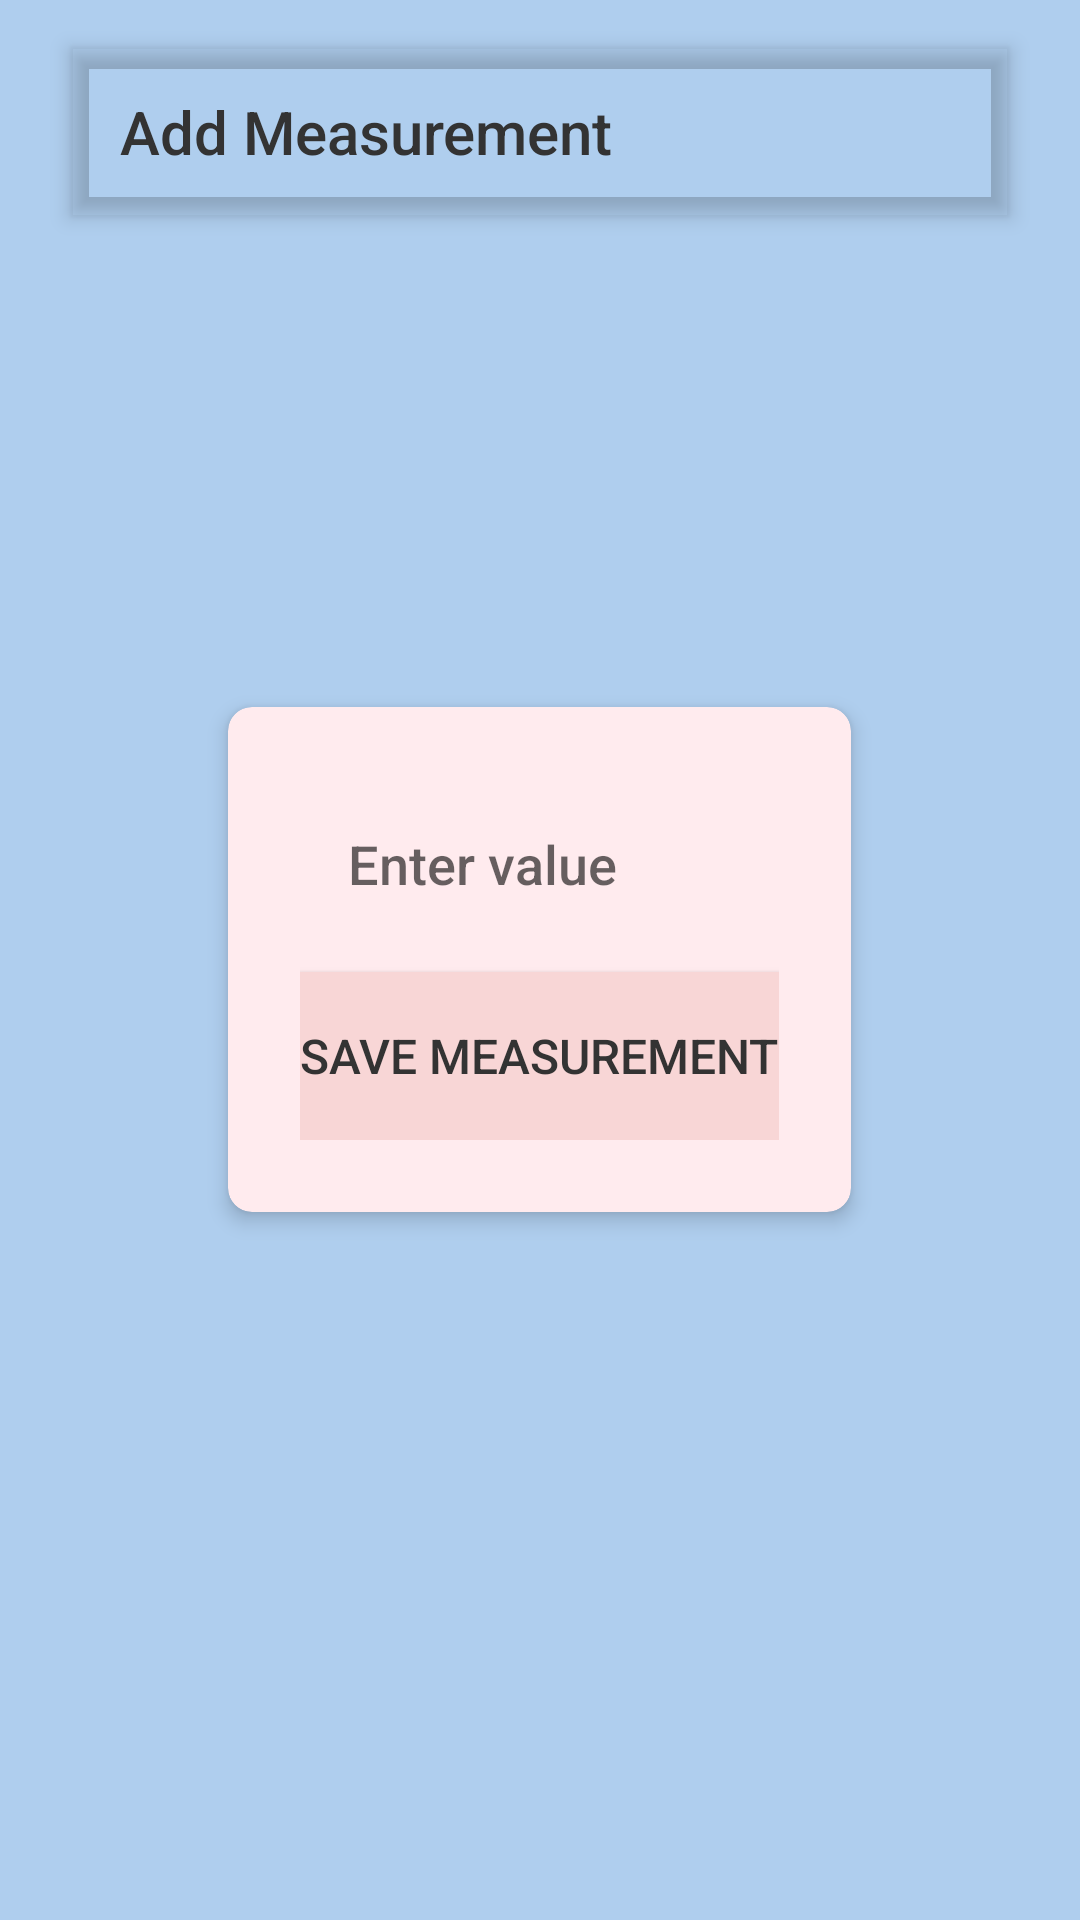

The Android layout XML behind this screen, and the referenced resources:
<!-- AndroidManifest.xml: application theme Theme.ZenioApp -->
<!-- res/layout/activity_add_measurement.xml -->
<?xml version="1.0" encoding="utf-8"?>
<RelativeLayout xmlns:android="http://schemas.android.com/apk/res/android"
    xmlns:app="http://schemas.android.com/apk/res-auto"
    android:layout_width="match_parent"
    android:layout_height="match_parent"
    android:background="#afceee">

    <com.google.android.material.appbar.MaterialToolbar
        android:id="@+id/toolbar"
        android:layout_width="match_parent"
        android:layout_height="?attr/actionBarSize"
        android:background="@drawable/rounded_white_background"
        android:elevation="4dp"
        android:layout_marginTop="16dp"
        android:layout_marginStart="24dp"
        android:layout_marginEnd="24dp"
        app:title="Add Measurement"
        app:titleTextColor="#333333"
        app:titleTextAppearance="@style/TextAppearance.AppCompat.Title"
        app:layout_constraintTop_toTopOf="parent" />

    <androidx.cardview.widget.CardView
        android:layout_width="wrap_content"
        android:layout_height="wrap_content"
        android:layout_centerInParent="true"
        app:cardBackgroundColor="#ffebee"
        app:cardCornerRadius="8dp"
        app:cardElevation="4dp"
        android:layout_margin="24dp">

        <LinearLayout
            android:layout_width="match_parent"
            android:layout_height="wrap_content"
            android:orientation="vertical"
            android:padding="24dp"
            android:gravity="center">

            <TextView
                android:id="@+id/measurement_title"
                android:layout_width="wrap_content"
                android:layout_height="wrap_content"
                android:text="Add Measurement"
                android:textSize="24sp"
                android:textColor="#333333"
                android:textStyle="bold"
                android:fontFamily="sans-serif-medium"
                android:paddingBottom="16dp"
                android:visibility="gone" />

            <EditText
                android:id="@+id/value_input"
                android:layout_width="match_parent"
                android:layout_height="wrap_content"
                android:hint="Enter value"
                android:inputType="numberDecimal"
                android:textSize="18sp"
                android:textColor="#333333"
                android:paddingStart="16dp"
                android:paddingEnd="16dp"
                android:background="@drawable/edit_text_modern"
                android:fontFamily="sans-serif-medium"
                android:layout_marginTop="16dp" />

            <Button
                android:id="@+id/save_button"
                android:layout_width="match_parent"
                android:layout_height="56dp"
                android:layout_marginTop="24dp"
                android:background="#f8d6d6"
                android:text="Save Measurement"
                android:textColor="#333333"
                android:textSize="16sp"
                android:fontFamily="sans-serif-medium"
                android:elevation="4dp" />
        </LinearLayout>
    </androidx.cardview.widget.CardView>
</RelativeLayout>
<!-- resources referenced by this layout -->
<resources>
  <style name="Theme.ZenioApp" parent="Theme.MaterialComponents.DayNight.DarkActionBar">
          <item name="colorPrimary">#FF9999</item>
          <item name="colorPrimaryVariant">#FF6666</item>
          <item name="colorOnPrimary">@android:color/white</item>
          <item name="colorSecondary">#FFCC99</item>
          <item name="colorSecondaryVariant">#FF9966</item>
          <item name="colorOnSecondary">@android:color/black</item>
          <item name="android:statusBarColor">?attr/colorPrimaryVariant</item>
          
          <item name="windowActionBar">false</item>
          <item name="windowNoTitle">true</item>
      </style>
</resources>
